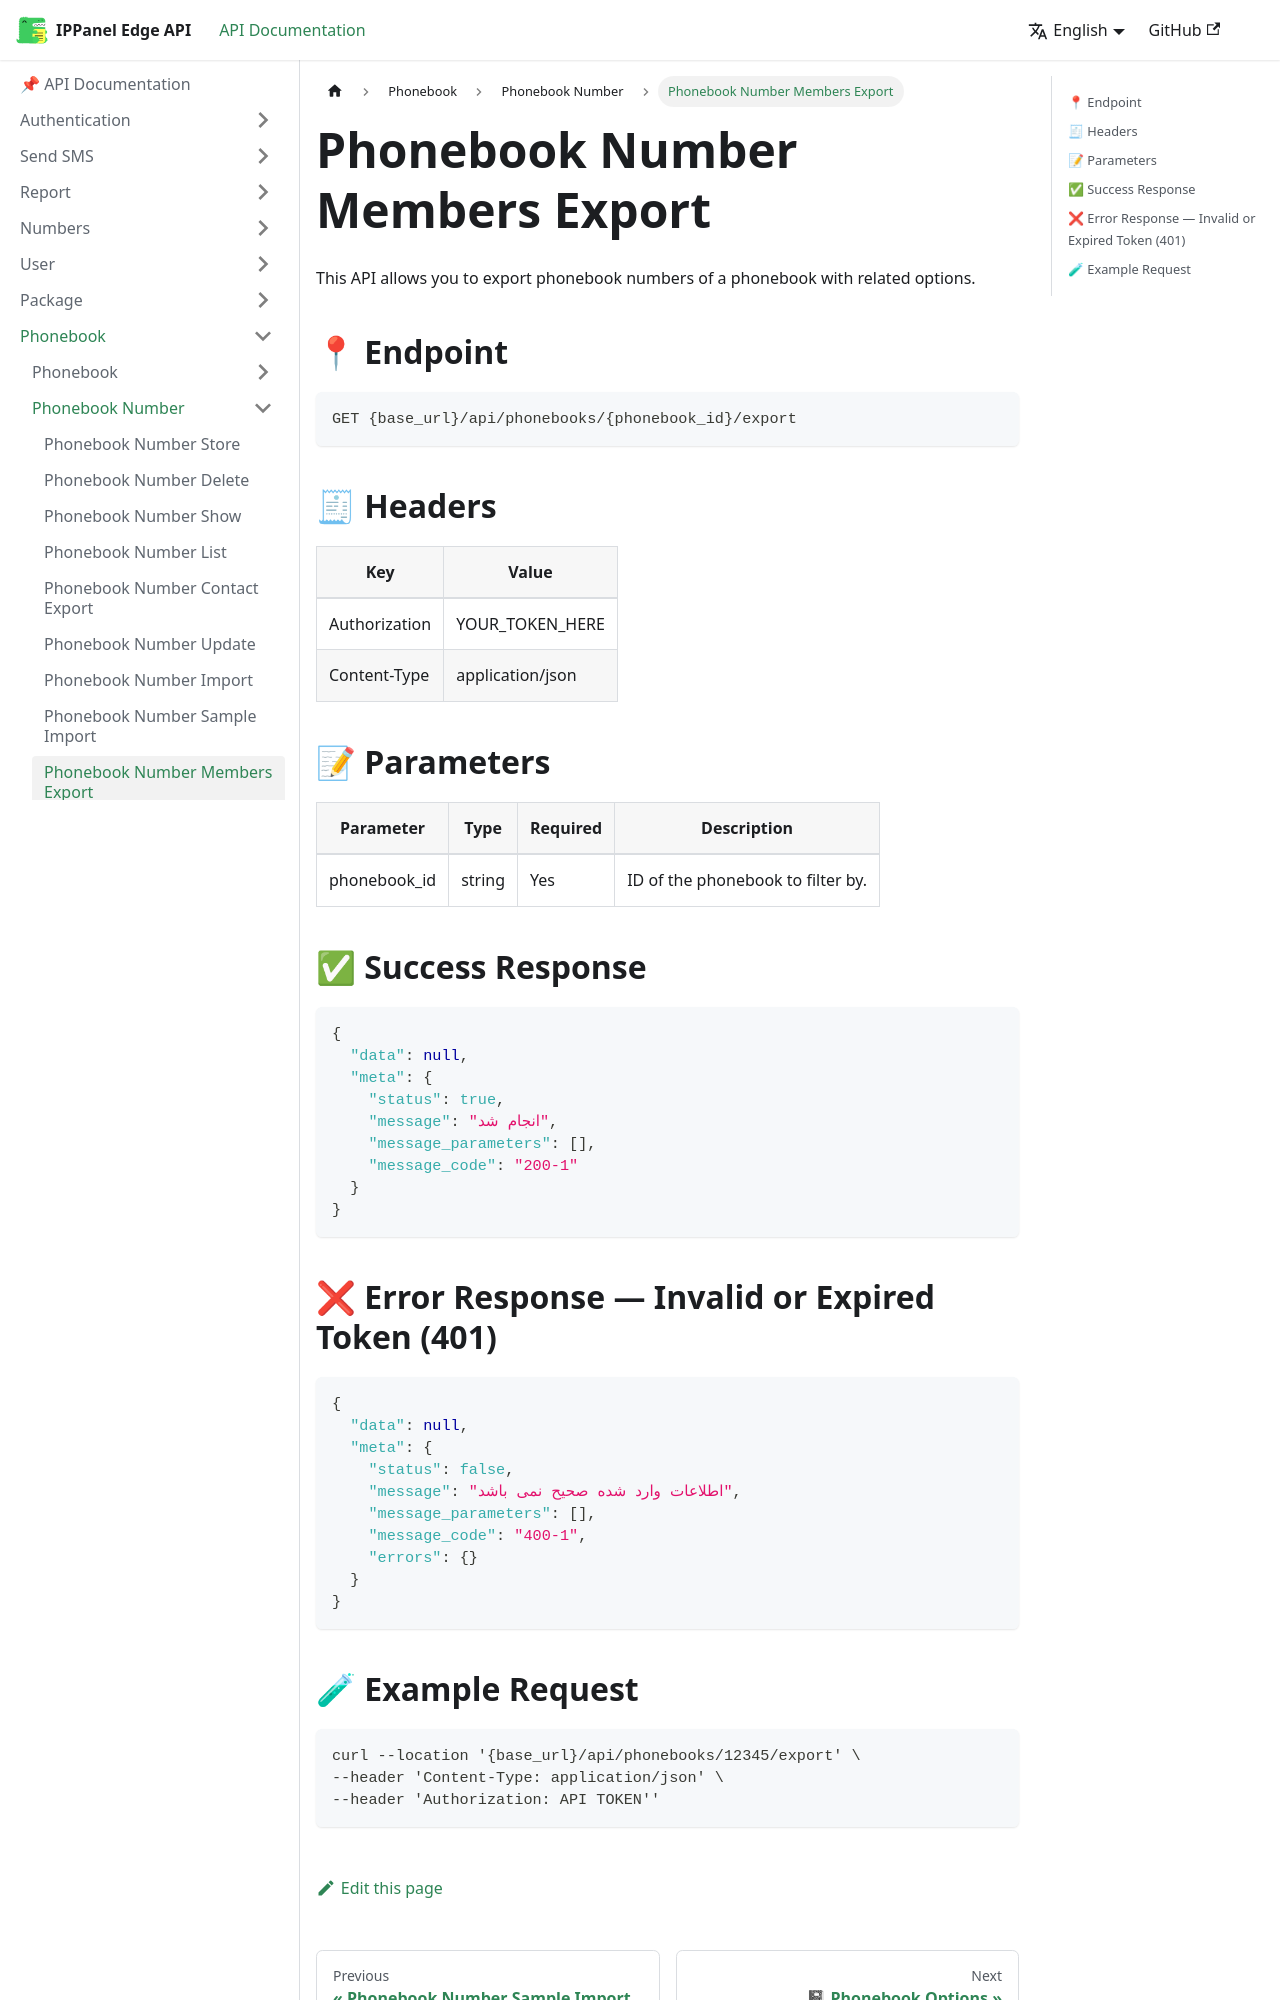

repository: ippanelcom/Edge-Document · page: docs/phonebook/number/export-number-members/index.html · generator: docusaurus

# Phonebook Number Members Export
This API allows you to export phonebook numbers of a phonebook with related options.

## 📍 Endpoint

```
GET {base_url}/api/phonebooks/{phonebook_id}/export
```

## 🧾 Headers

| Key | Value |
| --- | ----- |
| Authorization | YOUR_TOKEN_HERE |
| Content-Type | application/json |

## 📝 Parameters

| Parameter | Type | Required | Description |
| --------- | ---- |----------| ----------- |
| phonebook_id      | string | Yes      | ID of the phonebook to filter by. |

## ✅ Success Response

```json
{
  "data": null,
  "meta": {
    "status": true,
    "message": "انجام شد",
    "message_parameters": [],
    "message_code": "200-1"
  }
}
```

## ❌ Error Response — Invalid or Expired Token (401)

```json
{
  "data": null,
  "meta": {
    "status": false,
    "message": "اطلاعات وارد شده صحیح نمی باشد",
    "message_parameters": [],
    "message_code": "400-1",
    "errors": {}
  }
}
```
